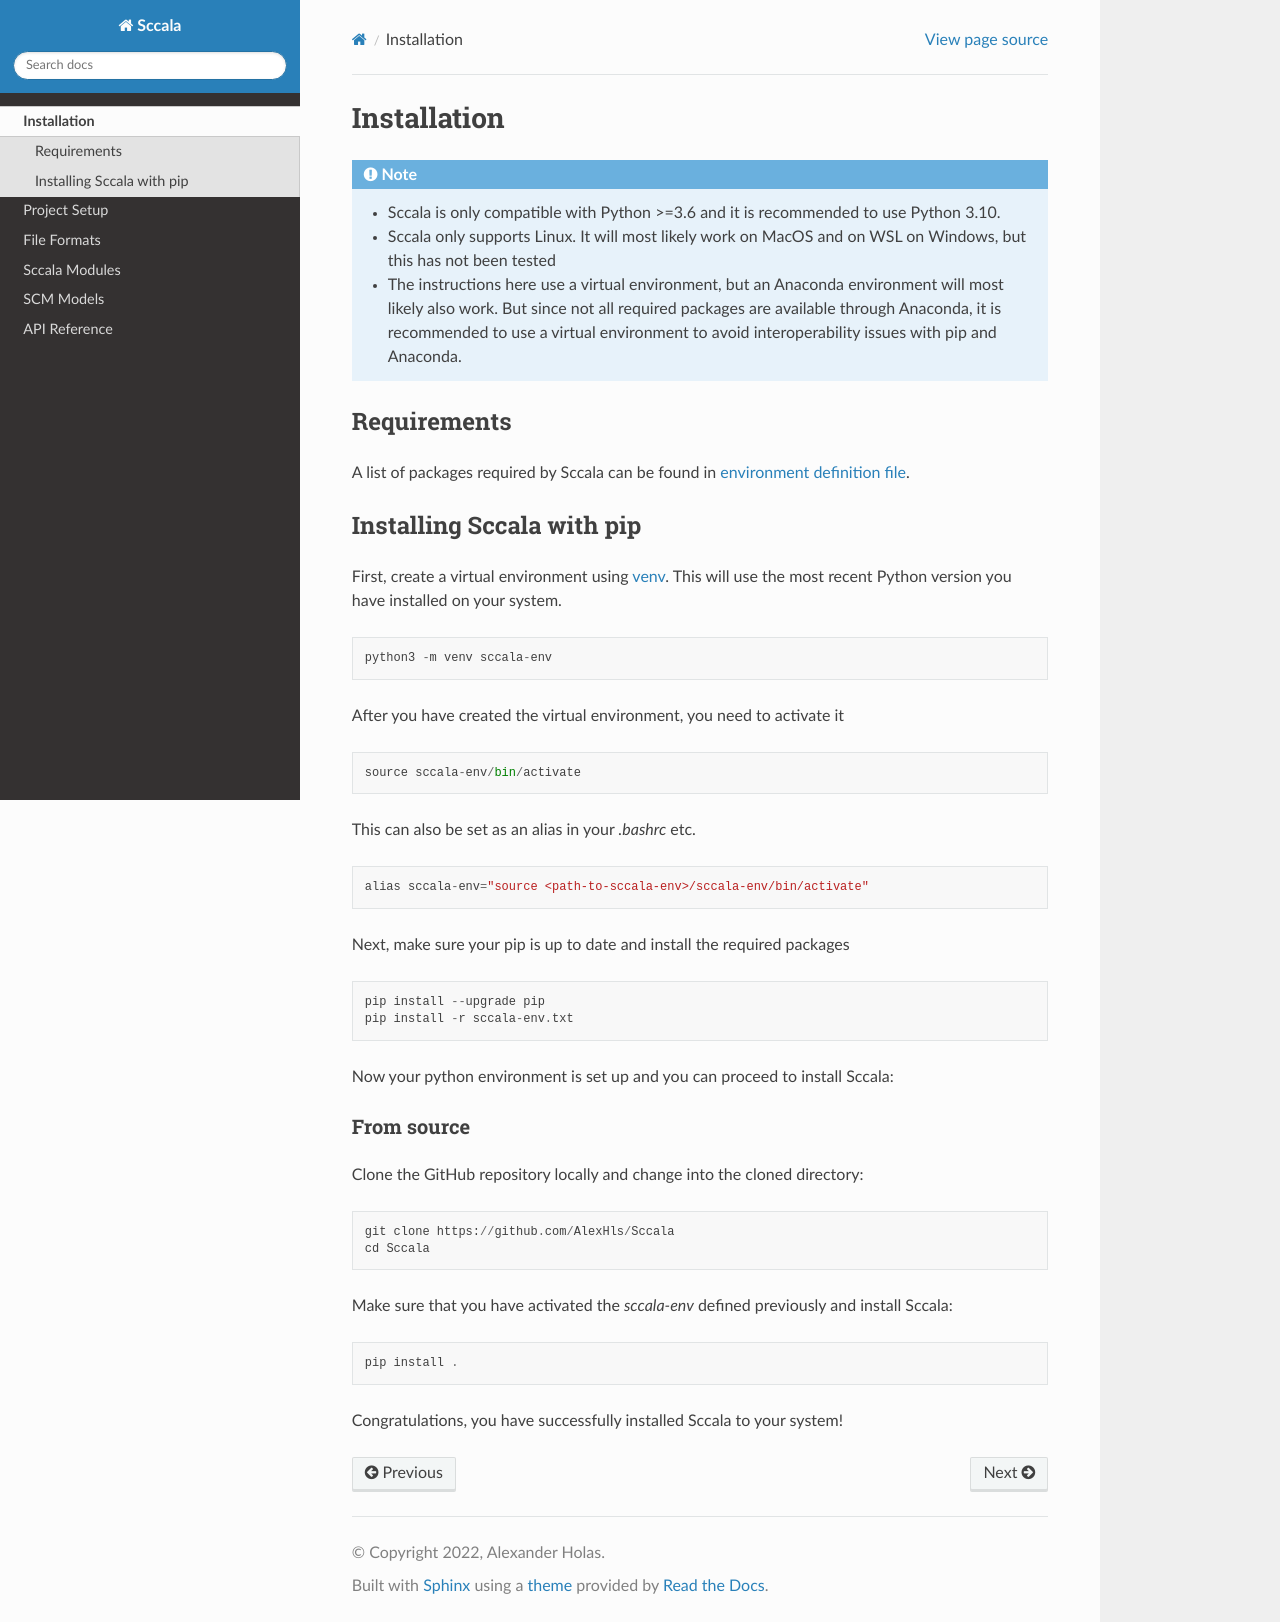

repository: AlexHls/Sccala · page: installation.html · generator: sphinx

.. _installation:

************
Installation
************

.. note::
   - Sccala is only compatible with Python >=3.6 and it is recommended to use Python 3.10.
   - Sccala only supports Linux. It will most likely work on MacOS and on WSL on Windows, but this has not been tested
   - The instructions here use a virtual environment, but an Anaconda environment will most likely also work. But since not all required packages are available through Anaconda, it is recommended to use a virtual environment to avoid interoperability issues with pip and Anaconda.


Requirements
============
A list of packages required by Sccala can be found in `environment definition file <https://raw.githubusercontent.com/AlexHls/Sccala/master/sccala-env.txt>`_.

Installing Sccala with pip
==========================

First, create a virtual environment using `venv <https://docs.python.org/3/library/venv.html#module-venv>`_. This will use the most recent Python version you have installed on your system.
::

    python3 -m venv sccala-env

After you have created the virtual environment, you need to activate it
::

    source sccala-env/bin/activate

This can also be set as an alias in your `.bashrc` etc.
::

    alias sccala-env="source <path-to-sccala-env>/sccala-env/bin/activate"

Next, make sure your pip is up to date and install the required packages
::

    pip install --upgrade pip
    pip install -r sccala-env.txt

Now your python environment is set up and you can proceed to install Sccala:

From source
-----------

Clone the GitHub repository locally and change into the cloned directory:
::

    git clone https://github.com/AlexHls/Sccala
    cd Sccala

Make sure that you have activated the `sccala-env` defined previously and install Sccala:
::

    pip install .


Congratulations, you have successfully installed Sccala to your system!
